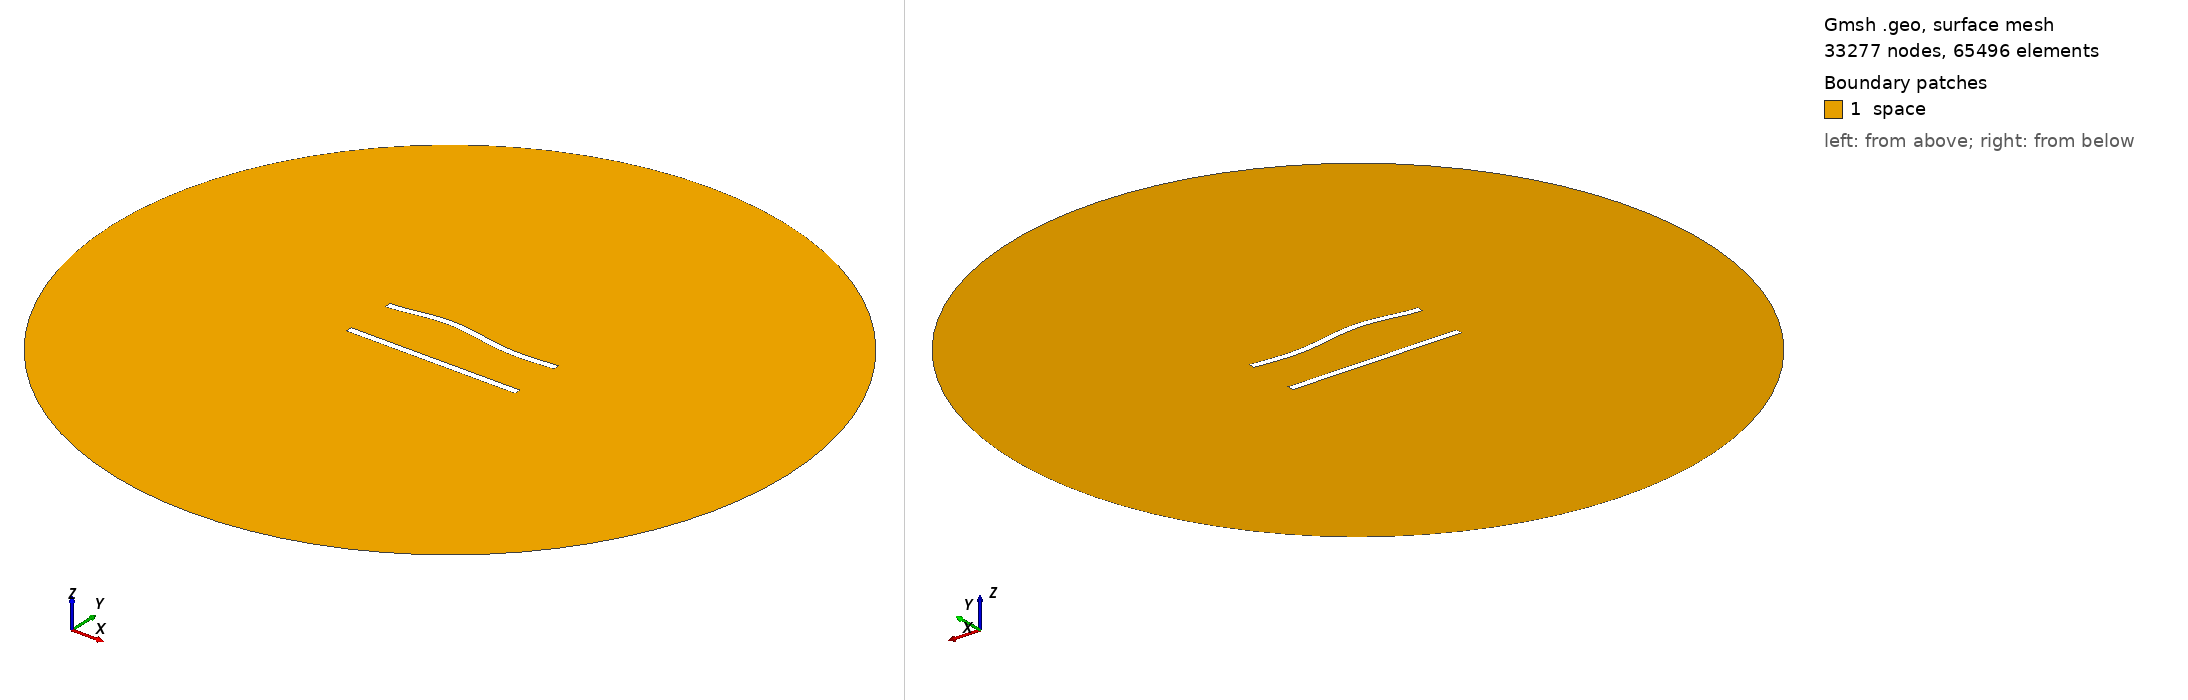

Gmsh geometry script, surface-meshed: 33277 nodes, 65496 surface elements. Boundary patches (legend numbers): 1 space. Left view from above one corner, right view from below the opposite corner. Legend entries are the model's physical surfaces. The drawing asked Gmsh for element sizes between 1% and 20% of the model's largest extent; the script's own settings can give other sizes.

=== 377.geo (drawn) ===
//---------------------------------------
// Geometry kernel
//---------------------------------------

SetFactory("OpenCASCADE");



//---------------------------------------
// Parameters of the geometry
//---------------------------------------

// Overetch of the upper plate
overetch = 0.0;

// Distance between the plates
distance = 30.0;

// Discretization over the x axis (for the deformation)
nx = 50; 

// Length of the plate
L = 100 - overetch; 

// Number of modes
n = 4; 

// 1st mode coefficient
coeff(1) = 0.0;
beta(1) = 0.596864 * 3.1415926535 / L;

// 2nd mode coefficient
coeff(2) = 1.5;
beta(2) = 1.49418 * 3.1415926535 / L;

// 3rd mode coefficient
coeff(3) = 1.5;
beta(3) = 2.50025 * 3.1415926535 / L;

// 4th mode coefficient
coeff(4) = 0.0;
beta(4) = 3.49999 * 3.1415926535 / L;



//---------------------------------------
// Upper plate (deformed rectangle)
//---------------------------------------

// Coordiantes of the upper plate
xmin = -50;
xmax = 50 - overetch;

// Height of the upper plate
yheight = 4 - 2 * overetch;

// Indexes of the points
UpperID[] = {};
LowerID[] = {};
LeftID[] = {};
RightID[] = {};

// Point index
p = 1;

// Horizontal edges
For i In {1:nx}
    x = xmin + (i-1)*(xmax - xmin)/(nx-1);

    y_bottom = distance / 2 + overetch;
    For j In {1:n}
        C = (Cosh(beta(j)*L) + Cos(beta(j)*L)) / (Sinh(beta(j)*L) + Sin(beta(j)*L));
        y_bottom  = y_bottom + coeff(j) * (Cosh(beta(j)*(x+50)) - Cos(beta(j)*(x+50)) - C * (Sinh(beta(j)*(x+50)) - Sin(beta(j)*(x+50))));
    EndFor

    y_top = y_bottom + yheight;

    Point(p) = {x, y_top, 0, 1.0};
    UpperID[i] = p;
    p = p + 1;

    Point(p) = {x, y_bottom, 0, 1.0};
    LowerID[i] = p;
    p = p + 1;
EndFor

// Create point lists
UpperPts[] = {}; LowerPts[] = {};
For i In {1:nx}
  UpperPts[] += {UpperID[i]};
  LowerPts[] += {LowerID[i]};
EndFor

// Build splines
Spline(1) = {UpperPts[]};
Spline(2) = {LowerPts[]};
Line(3) = {LowerPts[nx-1], UpperPts[nx-1]};
Line(4) = {LowerPts[0], UpperPts[0]};

// Build the plane surface
Curve Loop(1) = {2, 3, -1, -4};
Plane Surface(1) = {1};



//---------------------------------------
// Lower plate (rectangle)
//---------------------------------------

// Vertices
Point(1001) = {-50, -distance/2, 0, 1.0};
Point(1002) = { 50, -distance/2, 0, 1.0};
Point(1003) = { 50,  -distance/2 + 4, 0, 1.0};
Point(1004) = {-50,  -distance/2 + 4, 0, 1.0};

// Edges
Line(5) = {1001, 1002};
Line(6) = {1002, 1003};
Line(7) = {1003, 1004};
Line(8) = {1004, 1001};

// Plane surface
Line Loop(2) = {5, 6, 7, 8};
Plane Surface(2) = {2}; 



//---------------------------------------
// Outer (fictious) boundary
//---------------------------------------

// Points
Point(1005) = {0, 0, 0};       // Center
Point(1006) = {200, 0, 0};     // Start point
Point(1007) = {0, 200, 0};     // 90 degrees
Point(1008) = {-200, 0, 0};    // 180 degrees
Point(1009) = {0, -200, 0};    // 270 degrees

// Circle arcs (each needs start, center, end)
Circle(9) = {1006, 1005, 1007};
Circle(10) = {1007, 1005, 1008};
Circle(11) = {1008, 1005, 1009};
Circle(12) = {1009, 1005, 1006};

// Plane surface for the entire domain
Curve Loop(3) = {9, 10, 11, 12};
Surface(3) = {3};

// Subtract the plates from the whole domain to obtain the actual domain where we want to solve the equations
BooleanDifference{ Surface{3}; Delete; }{ Surface{1}; Surface{2}; Delete; }




//---------------------------------------
// Transfinite Lines/Curves
//---------------------------------------

// Set the number of points on the boundaries
r = 6;
d = 0.15;

// Plates
Transfinite Curve {1} = 50*r/4 Using Progression 1;
Transfinite Line {2} = 50*r Using Progression 1;
Transfinite Curve {3, 4} = 2*r Using Progression 1+d;
Transfinite Line {5} = 50*r/4 Using Progression 1;
Transfinite Line {7} = 50*r Using Progression 1;
Transfinite Line {6} = 2*r Using Progression 1-d;
Transfinite Line {8} = 2*r Using Progression 1+d;

// Outer boundary
Transfinite Line {9, 10, 11, 12} = 20 Using Progression 1;



//---------------------------------------
// Physical groups
//---------------------------------------                

// Physical curves (boundaries)
Physical Line("force_segment", 10) = {2};
Physical Line("upper_plate", 11) = {1, 3, 4};
Physical Line("lower_plate", 12) = {5, 6, 7, 8};
Physical Line("boundary", 20) = {9, 10, 11, 12};

// Physical Surfaces
Physical Surface("space", 30) = {3};



//---------------------------------------
// 6. Generate the Mesh
//---------------------------------------

// 2D mesh generation
Mesh 2;
